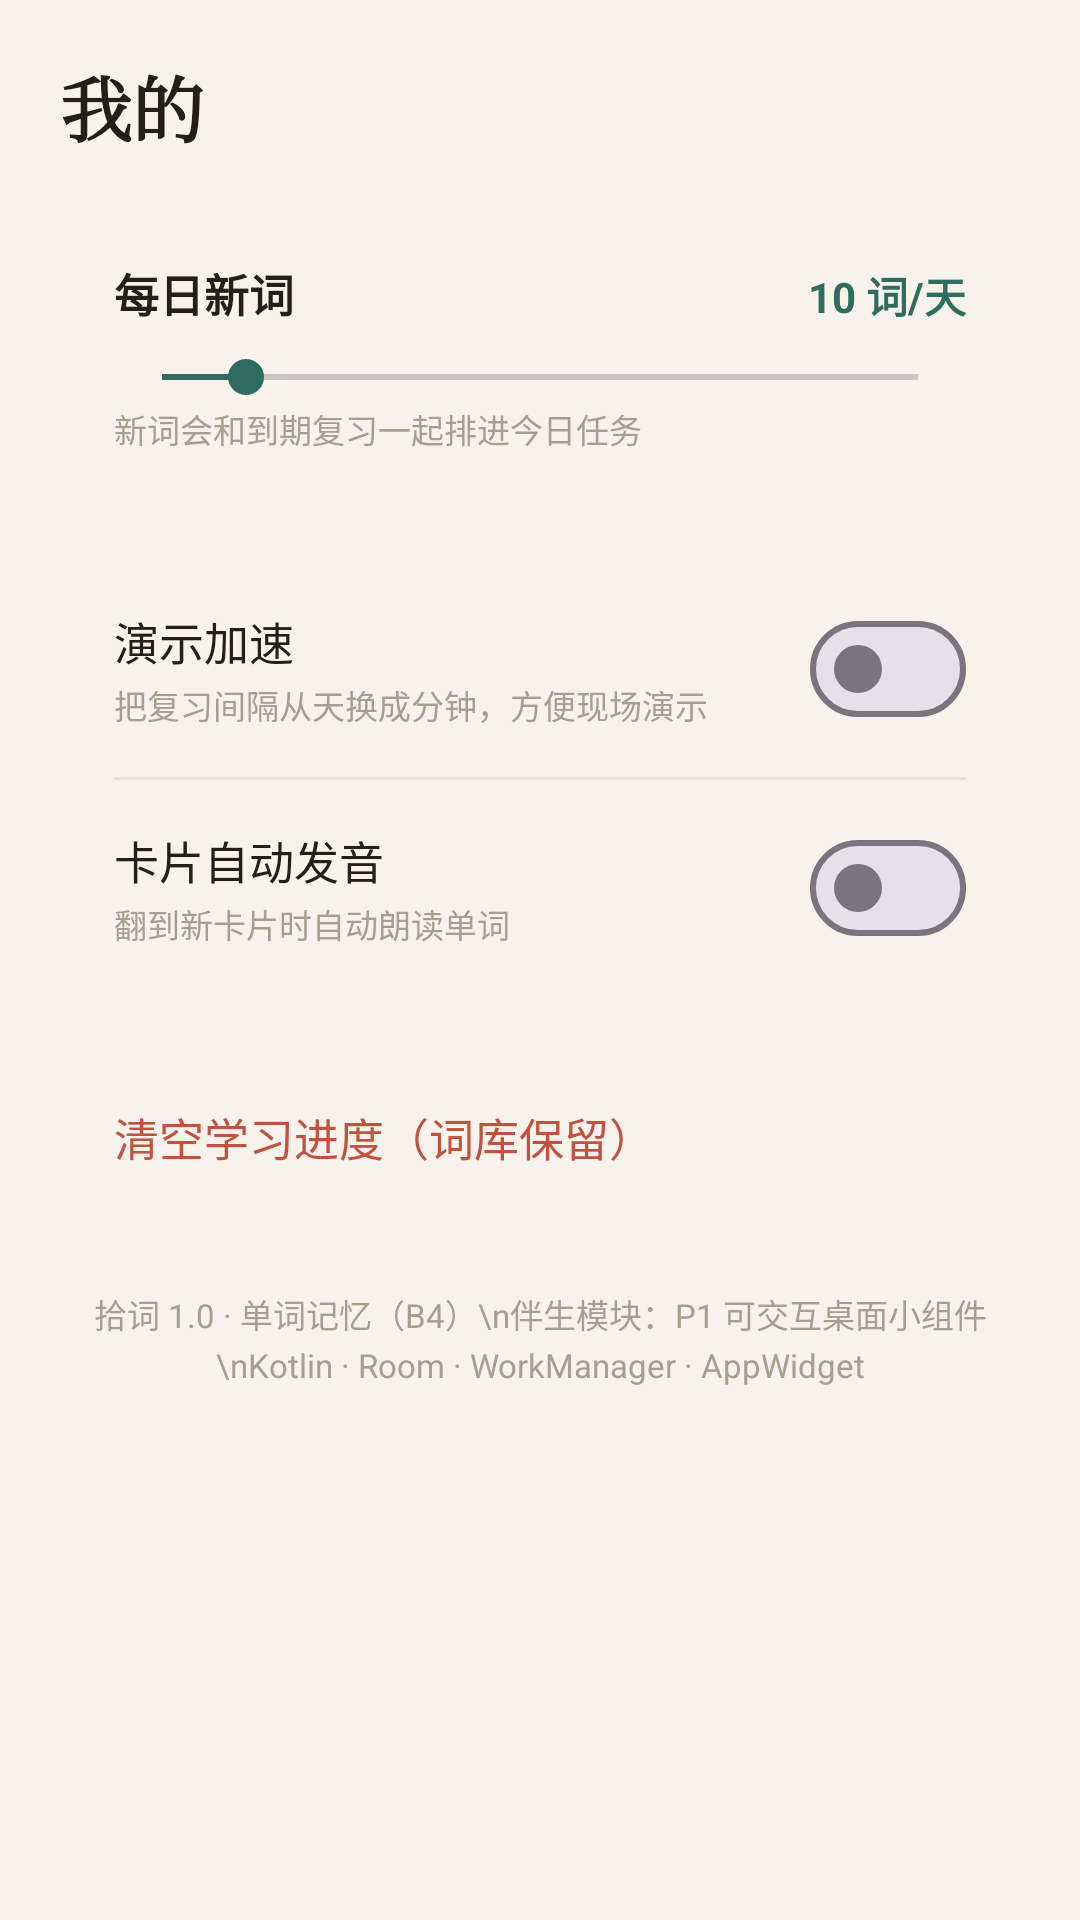

Produce the Android XML layout that renders to this screen, including the resource entries it uses.
<!-- AndroidManifest.xml: application theme Theme.Shici -->
<!-- res/layout/fragment_settings.xml -->
<?xml version="1.0" encoding="utf-8"?>
<ScrollView xmlns:android="http://schemas.android.com/apk/res/android"
    android:layout_width="match_parent"
    android:layout_height="match_parent"
    android:background="@color/paper"
    android:fillViewport="true">

    <LinearLayout
        android:layout_width="match_parent"
        android:layout_height="wrap_content"
        android:orientation="vertical"
        android:paddingStart="20dp"
        android:paddingTop="18dp"
        android:paddingEnd="20dp"
        android:paddingBottom="28dp">

        <TextView
            android:layout_width="wrap_content"
            android:layout_height="wrap_content"
            android:fontFamily="serif"
            android:text="我的"
            android:textColor="@color/ink"
            android:textSize="24sp"
            android:textStyle="bold" />

        <LinearLayout
            android:layout_width="match_parent"
            android:layout_height="wrap_content"
            android:layout_marginTop="16dp"
            android:background="@drawable/bg_card"
            android:orientation="vertical"
            android:padding="18dp">

            <LinearLayout
                android:layout_width="match_parent"
                android:layout_height="wrap_content"
                android:orientation="horizontal">

                <TextView
                    android:layout_width="0dp"
                    android:layout_height="wrap_content"
                    android:layout_weight="1"
                    android:text="每日新词"
                    android:textColor="@color/ink"
                    android:textSize="15sp"
                    android:textStyle="bold" />

                <TextView
                    android:id="@+id/tvDailyValue"
                    android:layout_width="wrap_content"
                    android:layout_height="wrap_content"
                    android:text="10 词/天"
                    android:textColor="@color/green"
                    android:textSize="14sp"
                    android:textStyle="bold" />
            </LinearLayout>

            <SeekBar
                android:id="@+id/sbDailyNew"
                android:layout_width="match_parent"
                android:layout_height="wrap_content"
                android:layout_marginTop="8dp"
                android:max="45"
                android:progress="5"
                android:progressTint="@color/green"
                android:thumbTint="@color/green" />

            <TextView
                android:layout_width="match_parent"
                android:layout_height="wrap_content"
                android:text="新词会和到期复习一起排进今日任务"
                android:textColor="@color/ink3"
                android:textSize="11sp" />
        </LinearLayout>

        <LinearLayout
            android:layout_width="match_parent"
            android:layout_height="wrap_content"
            android:layout_marginTop="12dp"
            android:background="@drawable/bg_card"
            android:orientation="vertical"
            android:paddingStart="18dp"
            android:paddingTop="6dp"
            android:paddingEnd="18dp"
            android:paddingBottom="6dp">

            <LinearLayout
                android:layout_width="match_parent"
                android:layout_height="wrap_content"
                android:gravity="center_vertical"
                android:orientation="horizontal"
                android:paddingVertical="12dp">

                <LinearLayout
                    android:layout_width="0dp"
                    android:layout_height="wrap_content"
                    android:layout_weight="1"
                    android:orientation="vertical">

                    <TextView
                        android:layout_width="wrap_content"
                        android:layout_height="wrap_content"
                        android:text="演示加速"
                        android:textColor="@color/ink"
                        android:textSize="15sp" />

                    <TextView
                        android:layout_width="wrap_content"
                        android:layout_height="wrap_content"
                        android:layout_marginTop="2dp"
                        android:text="把复习间隔从天换成分钟，方便现场演示"
                        android:textColor="@color/ink3"
                        android:textSize="11sp" />
                </LinearLayout>

                <com.google.android.material.materialswitch.MaterialSwitch
                    android:id="@+id/swDemo"
                    android:layout_width="wrap_content"
                    android:layout_height="wrap_content" />
            </LinearLayout>

            <View
                android:layout_width="match_parent"
                android:layout_height="1dp"
                android:background="@color/line" />

            <LinearLayout
                android:layout_width="match_parent"
                android:layout_height="wrap_content"
                android:gravity="center_vertical"
                android:orientation="horizontal"
                android:paddingVertical="12dp">

                <LinearLayout
                    android:layout_width="0dp"
                    android:layout_height="wrap_content"
                    android:layout_weight="1"
                    android:orientation="vertical">

                    <TextView
                        android:layout_width="wrap_content"
                        android:layout_height="wrap_content"
                        android:text="卡片自动发音"
                        android:textColor="@color/ink"
                        android:textSize="15sp" />

                    <TextView
                        android:layout_width="wrap_content"
                        android:layout_height="wrap_content"
                        android:layout_marginTop="2dp"
                        android:text="翻到新卡片时自动朗读单词"
                        android:textColor="@color/ink3"
                        android:textSize="11sp" />
                </LinearLayout>

                <com.google.android.material.materialswitch.MaterialSwitch
                    android:id="@+id/swAutoSpeak"
                    android:layout_width="wrap_content"
                    android:layout_height="wrap_content" />
            </LinearLayout>
        </LinearLayout>

        <LinearLayout
            android:layout_width="match_parent"
            android:layout_height="wrap_content"
            android:layout_marginTop="12dp"
            android:background="@drawable/bg_card"
            android:orientation="vertical">

            <TextView
                android:id="@+id/btnReset"
                android:layout_width="match_parent"
                android:layout_height="wrap_content"
                android:background="?attr/selectableItemBackground"
                android:padding="18dp"
                android:text="清空学习进度（词库保留）"
                android:textColor="@color/red"
                android:textSize="15sp" />
        </LinearLayout>

        <TextView
            android:layout_width="match_parent"
            android:layout_height="wrap_content"
            android:layout_marginTop="22dp"
            android:gravity="center"
            android:lineSpacingExtra="3dp"
            android:text="拾词 1.0 · 单词记忆（B4）\n伴生模块：P1 可交互桌面小组件\nKotlin · Room · WorkManager · AppWidget"
            android:textColor="@color/ink3"
            android:textSize="11sp" />

    </LinearLayout>
</ScrollView>
<!-- resources referenced by this layout -->
<resources>
  <color name="green">#2F6B5E</color>
  <color name="ink">#23201A</color>
  <color name="ink3">#A79E90</color>
  <color name="line">#E8E1D4</color>
  <color name="paper">#F7F3EC</color>
  <color name="red">#C0523F</color>
  <style name="Theme.Shici" parent="Theme.Material3.Light.NoActionBar">
          <item name="colorPrimary">@color/green</item>
          <item name="colorOnPrimary">@color/white</item>
          <item name="colorPrimaryContainer">@color/green_soft</item>
          <item name="colorOnPrimaryContainer">@color/green_dark</item>
          <item name="colorSecondary">@color/amber</item>
          <item name="colorOnSecondary">@color/white</item>
          <item name="colorSurface">@color/card</item>
          <item name="colorOnSurface">@color/ink</item>
          <item name="colorSurfaceVariant">@color/paper</item>
          <item name="colorOnSurfaceVariant">@color/ink2</item>
          <item name="colorError">@color/red</item>
          <item name="android:colorBackground">@color/paper</item>
          <item name="android:windowBackground">@color/paper</item>
          <item name="android:statusBarColor">@color/paper</item>
          <item name="android:windowLightStatusBar">true</item>
          <item name="android:navigationBarColor">@color/card</item>
          <item name="materialButtonStyle">@style/Widget.Shici.Button</item>
      </style>
  <color name="white">#FFFFFF</color>
  <color name="green_soft">#E3EFEA</color>
  <color name="green_dark">#24534A</color>
  <color name="amber">#D8A03D</color>
  <color name="card">#FFFFFF</color>
  <color name="ink2">#7A7266</color>
  <style name="Widget.Shici.Button" parent="Widget.Material3.Button">
          <item name="cornerRadius">14dp</item>
          <item name="android:textAllCaps">false</item>
          <item name="android:letterSpacing">0</item>
      </style>
</resources>
